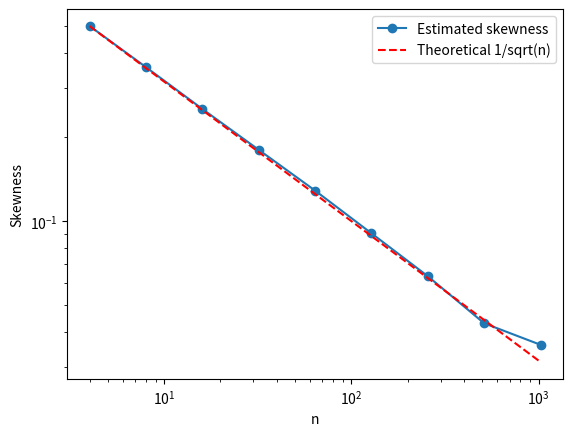

This chart was generated by the following Python code:
import numpy as np
import matplotlib.pyplot as plt

# number of monte carlo samples per n
m = 10**6

# values of n = 2**k for k = 2,...,10
k_vals = np.arange(2, 11)
n_vals = 2 ** k_vals

skew_estimates = []
skew_theory = []

for n in n_vals:

    # NOTE: we draw T ~ poisson(n) because if X_1,...,X_n ~ i.i.d poisson(1),
    # then their sum T_n = X_1 + ... + X_n ~ poisson(n)
    # REASON: this avoids simulating n poisson(1) variables each time, thereby
    # saving computational cost

    T = np.random.poisson(lam=n, size=m)

    # construct Y_n = (T_n - n) / sqrt(n)
    Y = (T - n) / np.sqrt(n)

    # sample mean
    Y_bar = np.mean(Y)

    # sample var
    var_hat = np.mean((Y - Y_bar)**2)

    # sample skew (plug-in estimator)
    skew_hat = np.mean((Y - Y_bar)**3) / (var_hat ** (3/2))

    skew_estimates.append(skew_hat)       # skew estimates
    skew_theory.append(1 / np.sqrt(n))    # theoretical skew with n points

# plot (log-log scale)
plt.figure()
plt.loglog(n_vals, skew_estimates, 'o-', label='Estimated skewness')
plt.loglog(n_vals, skew_theory, 'r--', label='Theoretical 1/sqrt(n)')
plt.xlabel('n')
plt.ylabel('Skewness')
plt.legend()
plt.show()